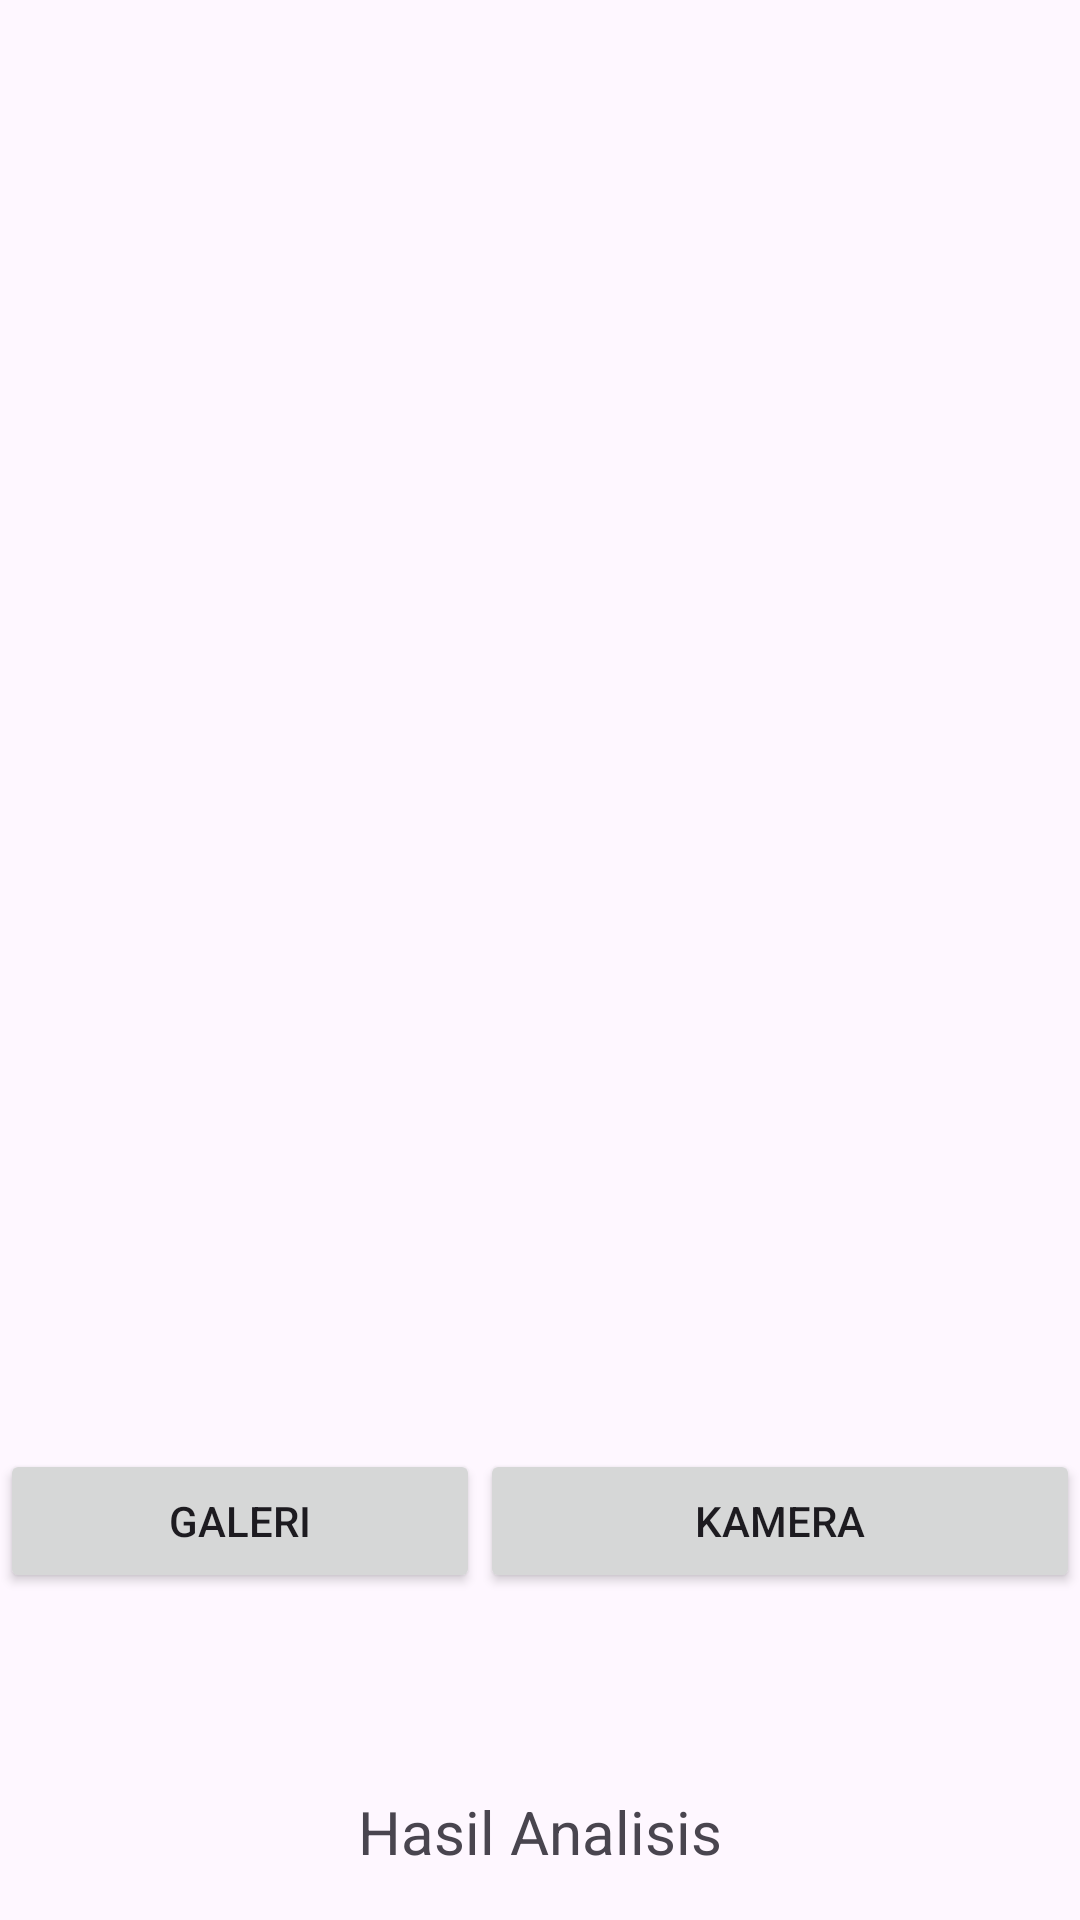

Android layout source for this screen:
<!-- AndroidManifest.xml: application theme Theme.Rupiah_Classification -->
<!-- res/layout/activity_main.xml -->
<?xml version="1.0" encoding="utf-8"?>
<androidx.constraintlayout.widget.ConstraintLayout xmlns:android="http://schemas.android.com/apk/res/android"
    xmlns:app="http://schemas.android.com/apk/res-auto"
    xmlns:tools="http://schemas.android.com/tools"
    android:layout_width="match_parent"
    android:layout_height="match_parent"
    tools:context=".ui.MainActivity">

    <com.google.android.material.progressindicator.LinearProgressIndicator
        android:id="@+id/progressIndicator"
        android:layout_width="match_parent"
        android:layout_height="wrap_content"
        android:indeterminate="true"
        android:visibility="gone"
        app:layout_constraintEnd_toEndOf="parent"
        app:layout_constraintStart_toStartOf="parent"
        app:layout_constraintTop_toTopOf="parent" />

    <ImageView
        android:id="@+id/previewImageView"
        android:layout_width="match_parent"
        android:layout_height="500dp"
        android:layout_marginStart="8dp"
        android:layout_marginTop="4dp"
        android:layout_marginEnd="8dp"
        app:layout_constraintBottom_toTopOf="@+id/constraintLayout"
        app:layout_constraintEnd_toEndOf="parent"
        app:layout_constraintHorizontal_bias="0.0"
        app:layout_constraintStart_toStartOf="parent"
        app:layout_constraintTop_toTopOf="parent"
        app:layout_constraintVertical_bias="0.142"
        app:srcCompat="@drawable/ic_place_holder" />

    <androidx.constraintlayout.widget.ConstraintLayout
        android:id="@+id/constraintLayout"
        android:layout_width="match_parent"
        android:layout_height="100dp"
        android:layout_marginBottom="40dp"
        app:layout_constraintBottom_toTopOf="@+id/tvResult"
        app:layout_constraintEnd_toEndOf="parent"
        app:layout_constraintHorizontal_bias="0.0"
        app:layout_constraintStart_toStartOf="parent">

        <Button
            android:id="@+id/cameraButton"
            android:layout_width="200dp"
            android:layout_height="wrap_content"
            android:text="@string/camera"
            app:layout_constraintBottom_toBottomOf="parent"
            app:layout_constraintEnd_toEndOf="parent"
            app:layout_constraintTop_toTopOf="parent" />

        <Button
            android:id="@+id/galleryButton"
            android:layout_width="0dp"
            android:layout_height="wrap_content"
            android:elevation="2dp"
            android:scaleType="fitCenter"
            android:text="@string/gallery"
            app:layout_constraintBottom_toBottomOf="parent"
            app:layout_constraintEnd_toStartOf="@+id/cameraButton"
            app:layout_constraintStart_toStartOf="parent"
            app:layout_constraintTop_toTopOf="parent" />
    </androidx.constraintlayout.widget.ConstraintLayout>

    <TextView
        android:id="@+id/tvResult"
        android:layout_width="wrap_content"
        android:layout_height="wrap_content"
        android:layout_marginBottom="16dp"
        android:text="@string/result"
        android:textSize="20sp"
        app:layout_constraintBottom_toBottomOf="parent"
        app:layout_constraintEnd_toEndOf="parent"
        app:layout_constraintStart_toStartOf="parent" />

</androidx.constraintlayout.widget.ConstraintLayout>
<!-- resources referenced by this layout -->
<resources>
  <string name="camera">Kamera</string>
  <string name="gallery">Galeri</string>
  <string name="result">Hasil Analisis</string>
  <style name="Theme.Rupiah_Classification" parent="Base.Theme.Rupiah_Classification" />
  <style name="Base.Theme.Rupiah_Classification" parent="Theme.Material3.DayNight">
          
          
      </style>
</resources>
